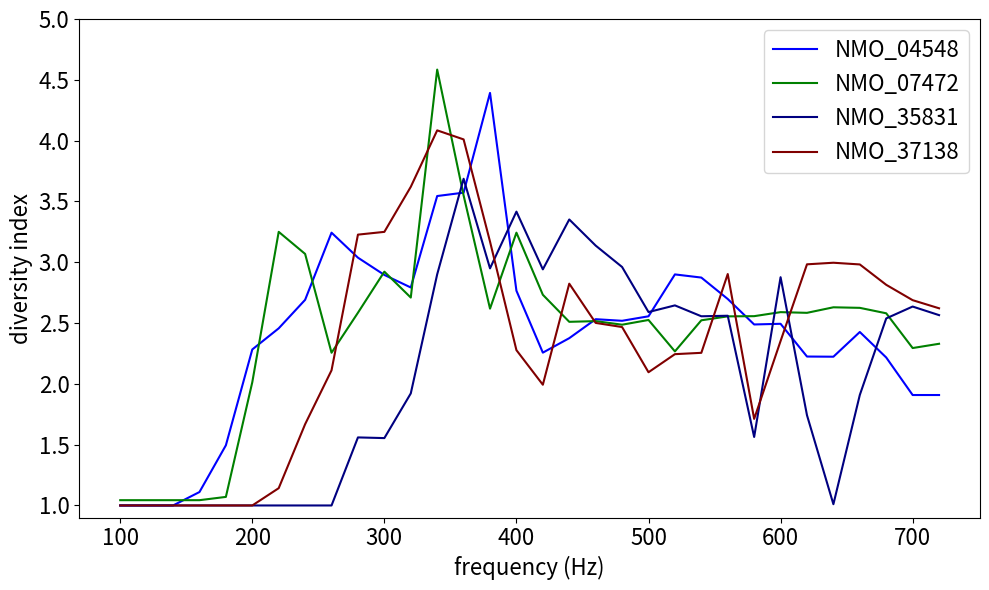

Reproduce this figure in Python. (Note: this script raises an exception after producing the figure.)
import matplotlib.pyplot as plt
import numpy as np

############ Chandelier - Entropy

NMO_04548 = [range(100,740,20) , [1.0,1.0,1.0,1.11044700421,1.49479321132,2.28278957178,2.45646358774,2.6908573724,3.24300238898,3.03757118625,2.89563779273,2.79235572955,3.54436475272,3.57207279111,4.39222043622,2.76566295719,2.2566391198,2.37557519534,2.53166270372,2.51851369354,2.55547092462,2.89985943747,2.87390150983,2.69779086433,2.48823792926,2.49386857916,2.22456004527,2.22318435673,2.42638827355,2.21659828455,1.90813358309,1.90813358309 ]]
# Helmstaedter, 2001-11-09-B-L23-dendax
NMO_07472 = [range(100,740,20) ,[1.04344684004,1.04344684004,1.04344684004,1.04344684004,1.07044547741,2.01354726355,3.2498676001,3.06830966812,2.25580367503,2.58480123216,2.9224484075,2.70947544606,4.58396044247,3.54923284131,2.61831482558,3.24315463574,2.73232828433,2.51002444877,2.51583665324,2.48630471358,2.52523094963,2.26684661044,2.52250280305,2.55494613574,2.55653452698,2.58965670825,2.58392526147,2.62950050039,2.62491514137,2.58011190171,2.29439036753,2.32949149326 ]]
# Kawaguchi - BE62C
NMO_35831 = [range(100,740,20) ,  [1.0,1.0,1.0,1.0,1.0,1.0,1.0,1.0,1.0,1.55956228165,1.5539969343,1.92128021428,2.90059714359,3.68639460554,2.94956572068,3.41611237778,2.94135588877,3.35165616498,3.13676911969,2.9609354129,2.59025938905,2.64511579278,2.55566575705,2.55999128209,1.56318668907,2.87705954276,1.74194737167,1.01036804597,1.90887839395,2.53809425762,2.6356087368,2.56506936489 ]]
# Klausberger - TF35-Axo-axonic-cell
NMO_37138 = [range(100,740,20) , [1.0,1.0,1.0,1.0,1.0,1.0,1.14218741568,1.66825976554,2.11120878424,3.22695609676,3.24970202741,3.61999429466,4.08428613469,4.00990220611,3.16969420565,2.27715573689,1.99280977461,2.82370545502,2.50103319192,2.46709219299,2.09544217958,2.24410143882,2.25512127392,2.90297929828,1.71181290715,2.35226072654,2.98282826756,2.99584446379,2.98184374797,2.81432704771,2.68807253751,2.62133282208 ]]
# Markram - MTC050800D-IDD

fig = plt.figure(figsize=(10,6))
plt.plot(NMO_04548[0] , NMO_04548[1],'blue' , label='NMO_04548')
plt.plot(NMO_07472[0] , NMO_07472[1],'green' , label='NMO_07472')
plt.plot(NMO_35831[0] , NMO_35831[1],'navy' , label='NMO_35831')
plt.plot(NMO_37138[0] , NMO_37138[1],'maroon', label='NMO_37138')

plt.xlabel('frequency (Hz)',fontsize=16)
plt.ylabel('diversity index',fontsize=16)
plt.xticks(fontsize=16) #, rotation=90)
plt.yticks(fontsize=16)
plt.legend(fontsize=16)
plt.ylim([0.9,5])
#plt.xlim([10,500])
fig.tight_layout()
fig.savefig('/home/<user>/BBP/NeuroMorpho/Entropy_ChC.pdf')


############ Neurogliaform

NMO_06138 = [range(100,740,20) , [1.0,1.0,1.0,1.0,1.0,1.0,1.58242423238,1.73527181288,2.20786109465,2.87751289345,4.1342464789,3.63228429375,3.08860832828,1.77580645214,1.81742202584,1.68479942302,2.6026505013,2.54963051951,2.52004588657,2.72937200021,2.73860872966,2.62806042615,2.91247007235,3.36092767288,2.92629103419,2.33767212299,2.52425448031,2.8698230388,2.93439944701,2.17535466302,1.69525767597,1.70726709286]] 
# Cauli , AK160lay
NMO_07504 = [range(100,700,20) , [1.11421330556,1.11421330556,1.11421330556,1.11421330556,1.11421330556,1.11421330556,1.11421330556,1.71832663997,1.71832663997,2.72042962534,2.72042962534,2.58566488183,3.59185423868,3.49084768225,2.81713570708,2.74721201725,2.83294760935,4.06584125831,3.7393070728,3.81178825163,3.28089774428,3.40622655915,2.73871414716,2.95975677282,2.96232881364,2.98783381656,2.98783381656,3.292129287,3.22942157722,3.26972212427]] 
# Kawaguchi , PE14A
NMO_37720 = [range(100,740,20) , [1.0,1.61778527925,1.61778527925,2.15639979522,2.09442621698,3.17002684009,3.80573391226,4.37550856833,3.20469423616,3.64731470161,4.16537945522,3.87946035668,4.13501284308,3.96476829539,4.02766359412,3.61335674484,3.24741961106,3.15263268664,3.06515880385,2.63587698191,2.19918480051,2.03322841715,2.05974992658,2.11488698827,1.93486273787,1.87987120976,1.73381030967,1.71772033124,1.73132098945,1.76744426127,1.74921660165,1.61972083195 ]] 
# Markram, SM081023A1-4-IDF
NMO_61561 = [range(100,740,20) , [1.0,1.0,1.0,1.0,1.05244085945,1.08300460145,1.07379102679,1.090953435,1.10128883239,1.18575413411,1.60307409256,2.21516488638,2.30319332609,2.95603666175,3.86669066663,2.60423064145,1.61609656905,1.64406847444,1.65767937661,1.10838451458,1.10838451458,1.17076749854,1.152384846,1.17469682999,1.18540279362,1.5424307632,1.5484536835,1.91356661935,1.88822956924,2.01446085471,2.35683928531,2.52865645703 ]] 
# Tolias , L23NGC-j140908c-cell-3

fig = plt.figure(figsize=(10,6))
plt.plot(NMO_06138[0] , NMO_06138[1],'blue' , label='NMO_06138')
plt.plot(NMO_07504[0] , NMO_07504[1],'green' , label='NMO_07504')
plt.plot(NMO_37720[0] , NMO_37720[1],'navy' , label='NMO_37720')
plt.plot(NMO_61561[0] , NMO_61561[1],'maroon', label='NMO_61561')

plt.xlabel('frequency (Hz)',fontsize=16)
plt.ylabel('diversity index',fontsize=16)
plt.xticks(fontsize=16) #, rotation=90)
plt.yticks(fontsize=16)
plt.legend(fontsize=16)
plt.ylim([0.9,5])
fig.tight_layout()
fig.savefig('/home/<user>/BBP/NeuroMorpho/Entropy_NGFC.pdf')


################ Bipolar
NMO_06142 = [range(100,740,20) , [1.0,1.0,1.0,1.13723554449,1.13723554449,1.13723554449,1.13723554449,1.20944968315,1.18116952394,1.18116952394,1.82350796184,2.14411245715,2.88366637693,3.5161083953,3.2622234284,3.79750006116,3.12242622716, 3.32280846369,3.31130878207,3.22546491477,3.02123831282,3.26731284888,3.12221196824,2.76430878343,1.51742978342,1.73036164942,1.7193158783,1.78779705939,2.0989151259,2.38512338273,2.6340924429,2.54832148179 ]] 
# Cauli , BC131sdaxlay
NMO_37531 = [range(100,740,20)  , [1.0,1.0,1.0,1.0,1.0,1.0,1.0,1.07506141429,1.4129154501,2.07394876454,1.45270112273,1.50272636357,1.47247571705,2.05254044616,1.42658647828,1.45255867812,1.5032068793,1.46439564601,1.55024600335,1.64386054515,1.55941922793,1.51653990776,1.61293763235,1.51653990776,1.7901746939,1.51653990776,1.62741588863,1.5315363283,1.5315363283,1.5315363283,1.68617232749,1.63057293087 ]] 
# Markram , SM110127B1-3-INT-IDC.CNG.swc
NMO_61609 = [range(100,740,20) , [1.0,1.0,1.0,1.0,1.0,1.0,1.10022810842,1.12732563286,1.12732563286,1.17192521695,2.22841503065,2.48635814017,4.190393458,3.4928797863,3.81381095642,3.04019760498,3.45107219785,2.51002872796,2.86042784305,2.5352910402,2.94471969141,2.74590241313,2.3848003021,2.52869649109,2.79697852107,2.96754885741,2.5702259116,1.95131978604,2.18555122675,2.84196763699,2.67894124273,2.64958095486]] 
# Tolias , L23BPC-j150713g
NMO_79467 = [range(100,740,20) , [1.0,1.0,1.0,1.0,1.0,1.23856744529,2.3540064652,1.99938123534,1.99938123534,2.20579031068,3.03322306141,3.05486389222,2.90747688939,3.12860228031,3.10948182932,2.63932642506,2.38416458352,2.49798318356,2.67749835462,2.26728796569,2.20579031068,2.17272395787,2.39447777317,2.50331862337,2.59112180032,2.6650724493,2.90316395671,2.73073472128,2.57053092952,2.48775533529,2.447556223,2.447556223]] 
# Stainger , FW20141007-1-1-VIP

fig = plt.figure(figsize=(10,6))
plt.plot(NMO_06142[0] , NMO_06142[1],'blue' , label='NMO_06142')
plt.plot(NMO_37531[0] , NMO_37531[1],'green' , label='NMO_37531')
plt.plot(NMO_61609[0] , NMO_61609[1],'navy' , label='NMO_61609')
plt.plot(NMO_79467[0] , NMO_79467[1],'maroon', label='NMO_79467')

plt.xlabel('frequency (Hz)',fontsize=16)
plt.ylabel('diversity index',fontsize=16)
plt.xticks(fontsize=16) #, rotation=90)
plt.yticks(fontsize=16)
plt.legend(fontsize=16)
plt.ylim([0.9,5])
#plt.xlim([10,500])
fig.tight_layout()
fig.savefig('/home/<user>/BBP/NeuroMorpho/Entropy_BP.pdf')

########## Martinotti

NMO_61541 = [range(100,740,20) , [1.0,1.0,1.18614122675,1.18614122675,1.18614122675,1.18614122675,1.48648206772,1.56121193812,1.64933966955,1.69625556011,2.29542821385,3.98740967867,4.73958879331,3.72786753709,4.17308468324,3.80827375003,3.75217006415,2.0651722985,2.4695736926,1.5147370646,1.52763001738,1.55777338761,1.65042175347,1.65042175347,1.693400065,1.76993674498,1.9924420023,2.39381346657,2.70712256999,2.63666443788,2.50786348841,2.8116130419]]
# Tolias, L23MC-j140108b-cell-2
NMO_06140 = [range(100,740,20) , [1.0,1.0,1.0,1.53933524326,1.60871217925,1.5593493557,1.5593493557,1.5593493557,2.3872804721,3.29435395054,4.00025465415,4.49486442388,4.42612423987,4.08883061888,4.03465330349,4.42974132653,5.09972267172,3.9291254422,4.45815430192,4.1513800732,2.3872804721,2.52380963541,2.76781102897,2.90531494856,2.98306994399,3.038632404,3.06908833256,3.07647653476,2.98650674521,3.09864611803,3.08380248032,2.96472682999]]
# Cauli , AKO60sdax2lay
NMO_79464 = [range(100,740,20) , [1.0,1.0,1.0,1.0,1.0,1.0,1.0,1.0,1.04399467679,1.04399467679,1.35981921969,1.53366554558,1.8136283453,2.52594098156,2.59997833875,2.91501561778,4.61123297131,5.23199643774,4.47254356599,4.31535564412,2.4933336254,2.93370366177,2.74191468208,2.70896701853,2.78942612933,1.32069005118,1.55230683726,1.34153271142,1.53693096326,1.63942289266,1.89942663331,1.96849046482 ]]
#staiger , MW140806-1-1
NMO_79457 = [range(100,740,20) , [1.0,1.0,1.0,1.0,1.0,1.07267499496,1.05918410292,1.4338528464,1.7006558435,1.7395460118,2.07697672108,3.38645891012,3.97522592007,5.01972091873,4.00992556844,4.71343894198,4.01750579686,3.84608802262,4.15706251864,2.84224350376,2.67471540397,3.03552678624,1.6397656036,1.67828067786,1.72810281239,1.79777385401,2.17618689078,2.67071031996,2.67669025626,2.75283839071,2.91957532143,2.97165971609]]
#staiger , FW20140107-2-1_Martinotti-Zelle
NMO_37301 = [range(100,740,20) , [1.0,1.0,1.0,1.0,1.0,1.0,1.0,1.15736202544,1.40175084654,2.2059654743,4.21035098477,4.84448393963,3.6632402329,3.46059121315,3.38496013237,2.66846987746,2.78375349403,1.63346941098,1.99480595013,1.78837406162,1.77301590362,2.14524916889,1.31084310911,1.92425451771,2.47683575364,2.5403665162,2.66671263499,2.8185364385,2.94844793221,2.87690073054,2.75873180187,2.77759329653]]
# Markram , RP110127-L5-3-IDF
NMO_37847 = [range(100,740,20) , [1.0,1.0,1.0,1.0,1.0,1.0,1.0,1.0,1.16325846331,1.89247486557,2.3354742377,3.69485465407,4.24744499261,4.42823849029,3.22803212296,2.938905654,3.23633490917,2.97796569364,1.68857146774,1.60143034748,1.61517107144,2.54711339697,2.59705037486,2.71940437347,2.33139915766,2.47032705841,2.71918807183,2.52850666429,3.07553187499,2.98847450933,2.63274856232,2.53361172327]]
# Markram ,MTC030800C-IDD



#NMO_61300 = [range(100,740,20) , [
# sjostrom , 20140317_a2_reconstruction

fig = plt.figure(figsize=(10,6))
plt.plot(NMO_61541[0] , NMO_61541[1],'blue' , label='NMO_61541')
plt.plot(NMO_06140[0] , NMO_06140[1],'green' , label='NMO_06140')
plt.plot(NMO_37301[0] , NMO_37301[1],'navy' , label='NMO_37301')
plt.plot(NMO_37847[0] , NMO_37847[1],'navy' , label='NMO_37847')
plt.plot(NMO_79464[0] , NMO_79464[1],'yellow', label='NMO_79464?')
plt.plot(NMO_79457[0] , NMO_79457[1],'maroon', label='NMO_79457')

plt.xlabel('frequency (Hz)',fontsize=16)
plt.ylabel('diversity index',fontsize=16)
plt.xticks(fontsize=16) #, rotation=90)
plt.yticks(fontsize=16)
plt.legend(fontsize=16)
plt.ylim([0.9,5])
#plt.xlim([10,500])
fig.tight_layout()
fig.savefig('/home/<user>/BBP/NeuroMorpho/Entropy_Mar.pdf')

meanEntropy = range(len(NMO_61541[1]))
stdEntropy = range(len(NMO_61541[1]))
for i in range(len(NMO_61541[1])):
  meanEntropy[i] = (NMO_61541[1][i] + NMO_06140[1][i] + NMO_79457[1][i] + NMO_37301[1][i] + NMO_37847[1][i])/5
  # + NMO_79464[1][i]
  stdEntropy[i] = np.std([NMO_61541[1][i] , NMO_06140[1][i] , NMO_79457[1][i] , NMO_37301[1][i] , NMO_37847[1][i]])

fig = plt.figure(figsize=(10,6))
plt.plot(range(100,740,20) ,meanEntropy,'blue')

plt.fill_between(range(100,740,20), [i - j/2 for i, j in zip(meanEntropy, stdEntropy)] , [i + j/2 for i, j in zip(meanEntropy, stdEntropy)] , color='blue', alpha='0.3') #

plt.xlabel('frequency (Hz)',fontsize=16)
plt.ylabel('diversity index',fontsize=16)
plt.xticks(fontsize=16) #, rotation=90)
plt.yticks(fontsize=16)
plt.legend(fontsize=16)
plt.ylim([0.9,5])
#plt.xlim([10,500])
fig.tight_layout()
fig.savefig('/home/<user>/BBP/NeuroMorpho/Entropy_Mar_mean.pdf')

#******************** Basket
NMO_05814 = [range(100,740,20) , [1.0,1.0,1.0,1.0,1.75654068861,1.75654068861,2.66848570447,3.05823283487,2.59828971724,2.62306783694,2.18483581847,3.63762162098,4.96946494928,4.32940006602,4.1987916545,3.81996672477,4.16878383633,3.80077520917,4.70762919061,4.00058739637,4.15990533581,3.62577619173,2.56536259225,2.60442888729,2.60442888729,2.30155351793,2.32312528304,2.61142022575,2.86779194892,2.85136206505,2.81779223958,2.86463900962]]
# Cauli
NMO_79469 = [range(100,740,20) , [1.0,1.0,1.0,1.0,1.0,1.0,1.0,1.256151554,1.24378446811,1.51540476147,1.56257755335,1.79871627256,1.9094925983,2.79452602339,1.58994599187,1.3910188253,1.03296749758,1.03296749758,1.22721024023,1.24690483505,1.26735383254,1.28447022428,1.47836741477,1.52447832862,1.52447832862,1.52447832862,1.53546590313,1.54675150549,1.24690483505,1.1862250069,1.22721024023,1.22721024023]]
#Basket - Stainger - FW20140527-2-1-Korbzelle
NMO_70102 = [range(100,740,20) , [1.0,1.0,1.0,1.0,1.0,1.0,1.0,1.0,1.0,1.0,1.90979332739,1.94111913552,3.05362646373,2.3793001341,2.93018775009,3.03641524458,2.84489889365,3.19396497323,2.38850029632,1.99505025436,2.93481337104,1.91472636564,1.04575220329,1.04575220329,1.01502828627,1.93676116723,1.96834174874,1.96834174874,1.97983277874,2.02263953449,2.02263953449,2.02263953449]]
# Yuste , AP050510C
NMO_61640 = [range(100,740,20) , [1.0,1.0,1.0,1.0,1.0,1.0,1.26008582873,1.26008582873,1.26008582873,1.26008582873,1.2864064963,1.7624541781,2.13003288781,3.03703087785,3.28534535529,4.25285524849,4.70188951001,3.92850877483,5.42869056844,4.97082930381,4.38918964516,3.25250633373,3.98089164803,3.73197380063,2.7609036049,3.4185638118,3.52694081293,3.38996976884,1.71746048898,1.89081238878,2.17293979236,2.24476941464]]
# Tolias - L23BC-x121019a

fig = plt.figure(figsize=(10,6))
plt.plot(NMO_05814[0] , NMO_05814[1],'blue' , label='NMO_05814')
plt.plot(NMO_79469[0] , NMO_79469[1],'green' , label='NMO_79469')
plt.plot(NMO_61640[0] , NMO_61640[1],'navy' , label='NMO_61640')
#plt.plot(NMO_37847[0] , NMO_37847[1],'navy' , label='NMO_37847')
plt.plot(NMO_70102[0] , NMO_70102[1],'yellow', label='NMO_70102')
#plt.plot(NMO_79457[0] , NMO_79457[1],'maroon', label='NMO_79457')

plt.xlabel('frequency (Hz)',fontsize=16)
plt.ylabel('diversity index',fontsize=16)
plt.xticks(fontsize=16) #, rotation=90)
plt.yticks(fontsize=16)
plt.legend(fontsize=16)
plt.ylim([0.9,6])
#plt.xlim([10,500])
fig.tight_layout()
fig.savefig('/home/<user>/BBP/NeuroMorpho/Entropy_Basket.pdf')




#******************* Pyramidal

NMO_61457 = [range(10,300,10) , [1.48283958536,1.48283958536,1.48283958536,1.48283958536,1.48283958536,1.63459549052,1.69449645034,1.99697785184,3.38254086433,3.8839372124,4.28927122015,4.9061837755,3.30692010309,3.40125504964,3.00727377002,3.25833188981,3.46390106724,3.01227814876,3.31165867991,3.22084457392,3.26067822361,3.27772093653,3.44780925498,3.72556225904,3.60804496799,3.20468388094,2.78685766159,2.77422324122,2.93824344432 ]]
NMO_04586 = [range(10,300,10) , [2.28690608284,2.01246742058,2.09090328134,1.75708833783,1.92206367545,2.23479846209,2.15468536319,2.15468536319,3.05984528483,3.32544327904,3.88845001716,4.291709212,4.38028504469,4.39032707508,4.94630386321,5.43097760769,5.05165325417,4.7217193303,5.75658935341,5.52616053438,5.59643621435,6.36829725904,5.16681873219,5.19320268488,5.38907612905,4.49344310642,4.81746143524,3.39473533375,3.56553284444]]
NMO_59679 = [range(10,300,10) , [1.0,1.0,1.0,1.0,1.0,1.0,1.0,1.44186108896,1.62120894286,1.61623437009,1.56587202383,1.56587202383,1.83664144348,1.91293366639,2.56850727228,3.01109917752,3.5383731445,4.08639155586,2.44216168848,2.84827021997,1.84819653158,1.79060617501,1.79060617501,1.79060617501,1.99197233336,1.99197233336,2.0450660485,2.03940235456,2.11666346472]]


fig = plt.figure(figsize=(10,6))
plt.plot(NMO_02720[0] , NMO_02720[1],'yellow', label='NMO_02720') # Yuste , Vn04212005-0-0 , mouse , 
plt.plot(NMO_04586[0] , NMO_04586[1],'blue', label='NMO_04586') # Helmstaedter , 2004-02-16-B-L23dendax , rat , L23
plt.plot(NMO_35147[0] , NMO_35147[1],'red', label='NMO_35147') # Hay , cell26 , rat , L5
plt.plot(NMO_37282[0] , NMO_37282[1],'maroon', label='NMO_37282') # Markram , VD110623-IDA , rat , L5
plt.plot(NMO_59679[0] , NMO_59679[1],'green', label='NMO_59679') # Kole , 20140421_c1 , mouse , Thick-tufted , L5
plt.plot(NMO_61457[0] , NMO_61457[1],'hotpink', label='NMO_61457') # Staiger , 229_080211AL2-IB_JH , rat , L5b
plt.plot(NMO_61655[0] , NMO_61655[1],'turquoise', label='NMO_61655') # Tolias , L5pyr-j140717b , mouse , L5




plt.xlabel('frequency (Hz)',fontsize=16)
plt.ylabel('diversity index',fontsize=16)
plt.xticks(fontsize=16) #, rotation=90)
plt.yticks(fontsize=16)
plt.legend(fontsize=16)
plt.ylim([0.9,6.5])
#plt.xlim([10,500])
fig.tight_layout()
fig.savefig('/home/<user>/BBP/NeuroMorpho/Entropy_Pyr.pdf')




